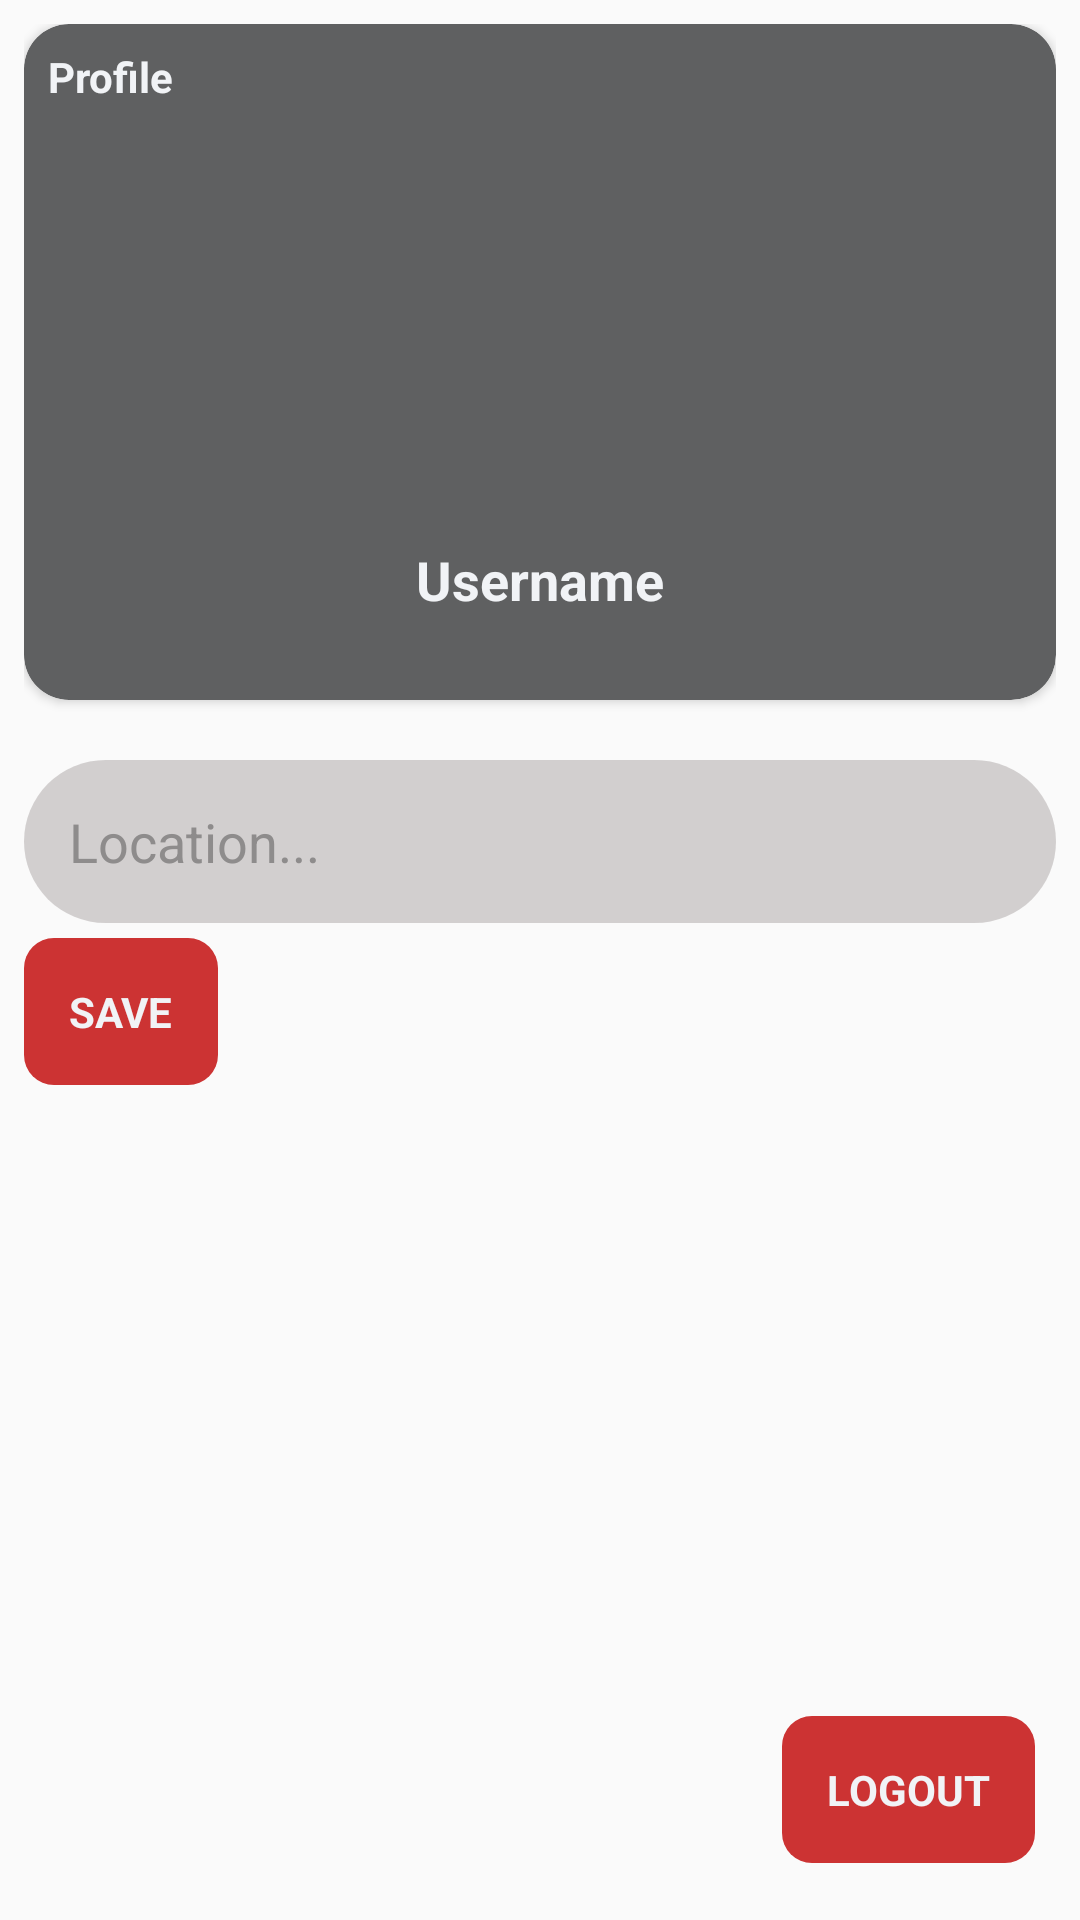

Produce the Android XML layout that renders to this screen, including the resource entries it uses.
<!-- AndroidManifest.xml: application theme AppTheme -->
<!-- res/layout/fragment_profile.xml -->
<?xml version="1.0" encoding="utf-8"?>
<RelativeLayout xmlns:android="http://schemas.android.com/apk/res/android"
    xmlns:tools="http://schemas.android.com/tools"
    android:layout_width="match_parent"
    android:layout_height="match_parent"
    xmlns:app="http://schemas.android.com/apk/res-auto"
    android:padding="8dp"
    tools:context=".profile.fragments.ProfileFragment">

    <androidx.cardview.widget.CardView
        android:id="@+id/profileCard"
        android:layout_width="match_parent"
        android:layout_height="wrap_content"
        app:cardCornerRadius="15dp"
        android:elevation="10dp"
        app:cardBackgroundColor="#5F6061">

        <RelativeLayout
            android:layout_width="match_parent"
            android:padding="8dp"
            android:layout_height="wrap_content">

            <TextView
                android:layout_width="wrap_content"
                android:layout_height="wrap_content"
                android:text="@string/profile"
                android:textColor="@color/white"
                android:textStyle="bold" />

            <ImageView
                android:id="@+id/profile_image"
                android:layout_width="100dp"
                android:layout_height="100dp"
                android:layout_centerHorizontal="true"
                android:layout_marginTop="50dp"
                android:src="@drawable/man" />

            <TextView
                android:layout_width="wrap_content"
                android:layout_height="wrap_content"
                android:text="@string/username"
                android:layout_below="@id/profile_image"
                android:layout_centerHorizontal="true"
                android:layout_marginTop="15dp"
                android:textColor="@color/white"
                android:textStyle="bold"
                android:id="@+id/username"
                android:textSize="18sp"
                android:layout_marginBottom="20dp"/>

        </RelativeLayout>

    </androidx.cardview.widget.CardView>

    <EditText
        android:id="@+id/etLocation"
        android:background="@drawable/text_input"
        android:padding="15dp"
        android:layout_width="match_parent"
        android:layout_height="wrap_content"
        android:layout_below="@+id/profileCard"
        android:layout_marginTop="20dp"
        android:ems="10"
        android:hint="@string/location"
        android:textColorHint="#8E8C8C"/>

    <TextView
        android:id="@+id/tvSaveLocation"
        android:layout_width="wrap_content"
        android:layout_height="wrap_content"
        android:layout_below="@+id/etLocation"
        android:layout_marginTop="5dp"
        android:background="@drawable/button_background"
        android:padding="15dp"
        android:text="@string/save"
        android:textColor="@color/white"
        android:textColorHint="#8E8C8C"
        android:textStyle="bold" />

    <TextView
        android:id="@+id/tvLogout"
        android:layout_width="wrap_content"
        android:layout_height="wrap_content"
        android:layout_alignParentEnd="true"
        android:layout_alignParentBottom="true"
        android:layout_marginEnd="7dp"
        android:layout_marginBottom="11dp"
        android:background="@drawable/button_background"
        android:padding="15dp"
        android:text="@string/logout"
        android:textColor="@color/white"
        android:textColorHint="#8E8C8C"
        android:textStyle="bold" />


</RelativeLayout>
<!-- resources referenced by this layout -->
<resources>
  <color name="white">#F1F3F6</color>
  <!-- drawable button_background (drawable) -->
  <?xml version="1.0" encoding="utf-8"?>
  <shape
      xmlns:android="http://schemas.android.com/apk/res/android"
      android:shape="rectangle">
  
      <solid android:color="@color/red"/>
      <corners android:radius="10dp"/>
  
  </shape>
  <!-- drawable text_input (drawable) -->
  <?xml version="1.0" encoding="utf-8"?>
  <shape
      xmlns:android="http://schemas.android.com/apk/res/android"
      android:shape="rectangle">
  
      <solid android:color="#E8CFCCCC"/>
      <corners android:radius="30dp"/>
  
  </shape>
  <string name="location">Location...</string>
  <string name="logout">LOGOUT</string>
  <string name="profile">Profile</string>
  <string name="save">SAVE</string>
  <string name="username">Username</string>
  <style name="AppTheme" parent="Theme.AppCompat.Light.NoActionBar">
          
          <item name="colorPrimary">#090909</item>
          <item name="colorPrimaryDark">#0C0C0C</item>
          <item name="colorAccent">@color/colorAccent</item>
      </style>
  <color name="red"> #CC3333 </color>
  <color name="colorAccent">#FF4081</color>
</resources>
